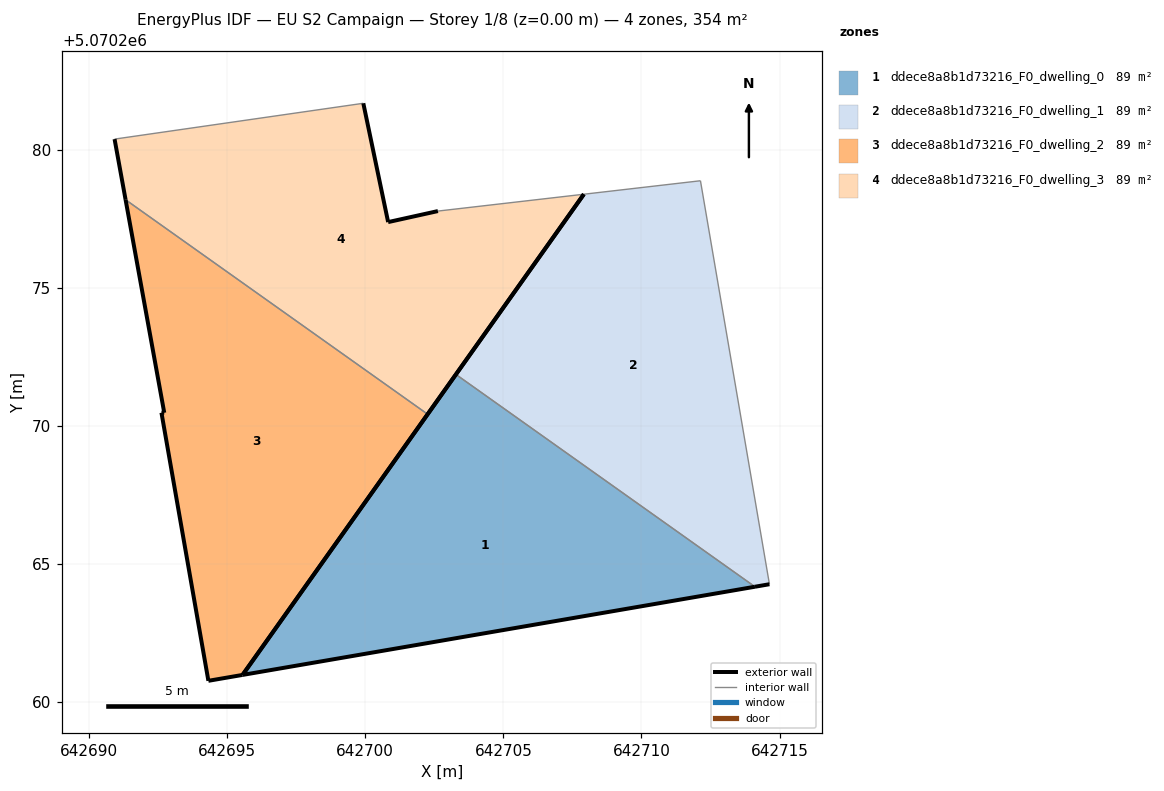
=== STOREY PLAN SPEC (per zone: floor XY polygon, exterior-wall plan segments, windows/doors) ===
zone 1: ddece8a8b1d73216_F0_dwelling_0  (88.6 m²)
  floor: (642714.11, 5070264.18) (642703.28, 5070271.87) (642695.56, 5070260.99)
  exterior wall: (642714.11, 5070264.18) – (642695.56, 5070260.99)  [18.8 m]
  exterior wall: (642695.56, 5070260.99) – (642703.28, 5070271.87)  [13.3 m]
  interior walls: 1
zone 2: ddece8a8b1d73216_F0_dwelling_1  (88.6 m²)
  floor: (642714.63, 5070264.27) (642712.14, 5070278.88) (642707.91, 5070278.39) (642703.28, 5070271.87) (642714.11, 5070264.18)
  exterior wall: (642703.28, 5070271.87) – (642707.91, 5070278.39)  [8.0 m]
  exterior wall: (642714.63, 5070264.27) – (642714.11, 5070264.18)  [0.5 m]
  interior walls: 3
zone 3: ddece8a8b1d73216_F0_dwelling_2  (88.6 m²)
  floor: (642695.56, 5070260.99) (642702.26, 5070270.42) (642691.32, 5070278.19) (642692.72, 5070270.48) (642692.62, 5070270.48) (642694.32, 5070260.77)
  exterior wall: (642692.62, 5070270.48) – (642692.72, 5070270.48)  [0.1 m]
  exterior wall: (642692.72, 5070270.48) – (642691.32, 5070278.19)  [7.8 m]
  exterior wall: (642702.26, 5070270.42) – (642695.56, 5070260.99)  [11.6 m]
  exterior wall: (642695.56, 5070260.99) – (642694.32, 5070260.77)  [1.3 m]
  exterior wall: (642694.32, 5070260.77) – (642692.62, 5070270.48)  [9.9 m]
  interior walls: 1
zone 4: ddece8a8b1d73216_F0_dwelling_3  (88.6 m²)
  floor: (642702.26, 5070270.42) (642707.91, 5070278.39) (642702.63, 5070277.78) (642700.83, 5070277.38) (642699.93, 5070281.68) (642690.92, 5070280.39) (642691.32, 5070278.19)
  exterior wall: (642691.32, 5070278.19) – (642690.92, 5070280.39)  [2.2 m]
  exterior wall: (642699.93, 5070281.68) – (642700.83, 5070277.38)  [4.4 m]
  exterior wall: (642700.83, 5070277.38) – (642702.63, 5070277.78)  [1.8 m]
  exterior wall: (642707.91, 5070278.39) – (642702.26, 5070270.42)  [9.8 m]
  interior walls: 3

=== DERIVED (storey summary) ===
Building: EU S2 Campaign
Storey: 1 of 8  (floor level z = 0.00 m)
Storey gross floor area: 354.4 m²
Zones on this storey: 4
  - ddece8a8b1d73216_F0_dwelling_0: floor 88.6 m²; exterior wall 32.2 m (96.5 m²); WWR 0.0%
  - ddece8a8b1d73216_F0_dwelling_1: floor 88.6 m²; exterior wall 8.5 m (25.6 m²); WWR 0.0%
  - ddece8a8b1d73216_F0_dwelling_2: floor 88.6 m²; exterior wall 30.6 m (91.9 m²); WWR 0.0%
  - ddece8a8b1d73216_F0_dwelling_3: floor 88.6 m²; exterior wall 18.2 m (54.7 m²); WWR 0.0%
Zone adjacency (shared interzone walls):
  - ddece8a8b1d73216_F0_dwelling_0 ↔ ddece8a8b1d73216_F0_dwelling_1
  - ddece8a8b1d73216_F0_dwelling_2 ↔ ddece8a8b1d73216_F0_dwelling_3